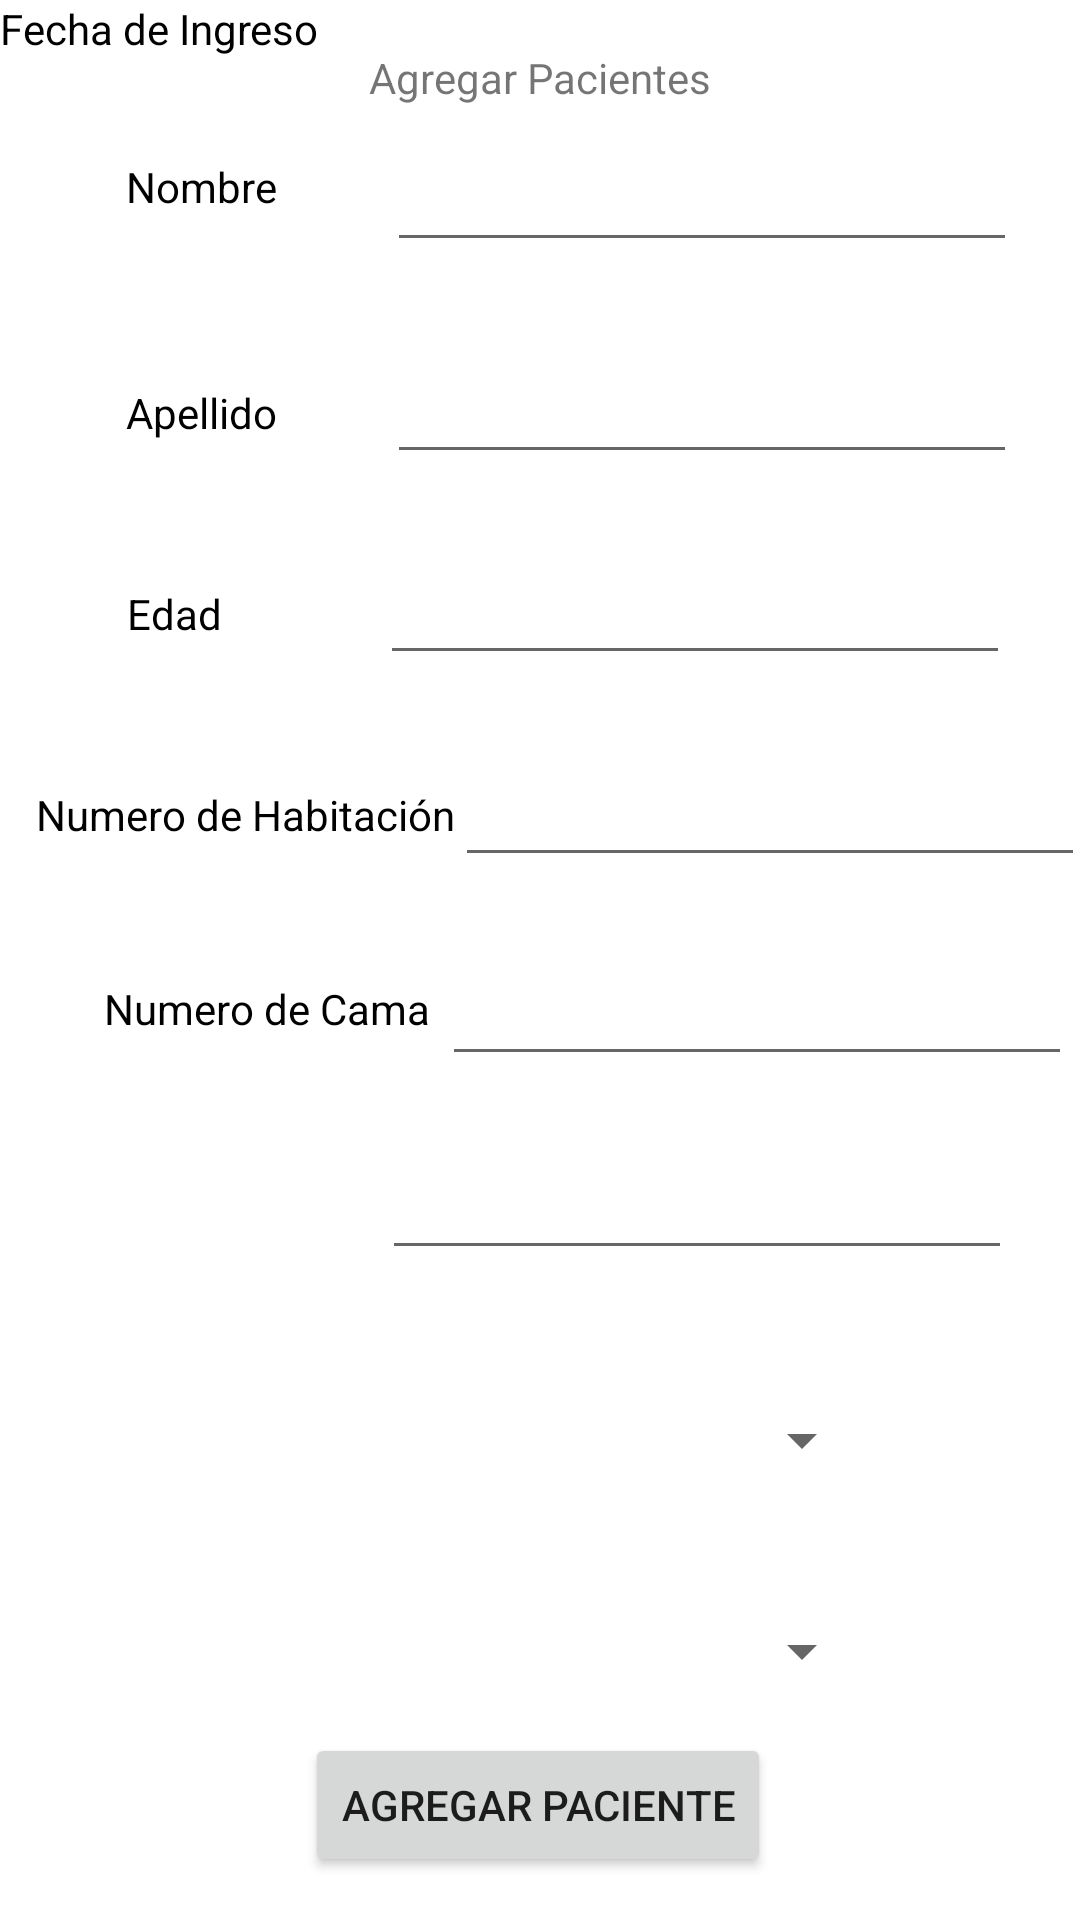

Reconstruct the res/layout file that produces this screen, plus the resources it refers to.
<!-- AndroidManifest.xml: application theme Theme.HospitalBloomFormativo -->
<!-- res/layout/fragment_dashboard.xml -->
<?xml version="1.0" encoding="utf-8"?>
<androidx.constraintlayout.widget.ConstraintLayout xmlns:android="http://schemas.android.com/apk/res/android"
    xmlns:app="http://schemas.android.com/apk/res-auto"
    xmlns:tools="http://schemas.android.com/tools"
    android:layout_width="match_parent"
    android:layout_height="match_parent"
    tools:context=".ui.dashboard.DashboardFragment">

    <Button
        android:id="@+id/btnagregar"
        android:layout_width="wrap_content"
        android:layout_height="wrap_content"
        android:text="Agregar Paciente"
        app:layout_constraintBottom_toBottomOf="parent"
        app:layout_constraintEnd_toEndOf="parent"
        app:layout_constraintHorizontal_bias="0.497"
        app:layout_constraintStart_toStartOf="parent"
        app:layout_constraintTop_toTopOf="parent"
        app:layout_constraintVertical_bias="0.976" />

    <EditText
        android:id="@+id/txtFechaIngreso"
        android:layout_width="wrap_content"
        android:layout_height="wrap_content"
        android:ems="10"
        android:inputType="text"
        app:layout_constraintBottom_toBottomOf="parent"
        app:layout_constraintEnd_toEndOf="parent"
        app:layout_constraintHorizontal_bias="0.478"
        app:layout_constraintStart_toEndOf="@+id/textView3"
        app:layout_constraintTop_toTopOf="parent"
        app:layout_constraintVertical_bias="0.638" />

    <TextView
        android:id="@+id/textView3"
        android:layout_width="wrap_content"
        android:layout_height="wrap_content"
        android:backgroundTint="#000000"
        android:text="Fecha de Ingreso"
        android:textColor="#000000"
        tools:layout_editor_absoluteX="25dp"
        tools:layout_editor_absoluteY="453dp" />

    <TextView
        android:id="@+id/lbNombre"
        android:layout_width="wrap_content"
        android:layout_height="wrap_content"
        android:text="Nombre"
        android:textColor="#000000"
        app:layout_constraintBottom_toBottomOf="parent"
        app:layout_constraintEnd_toEndOf="parent"
        app:layout_constraintHorizontal_bias="0.136"
        app:layout_constraintStart_toStartOf="parent"
        app:layout_constraintTop_toTopOf="parent"
        app:layout_constraintVertical_bias="0.085" />

    <TextView
        android:id="@+id/lbnumhabitacion"
        android:layout_width="wrap_content"
        android:layout_height="wrap_content"
        android:text="Numero de Habitación"
        android:textColor="#000000"
        app:layout_constraintBottom_toBottomOf="parent"
        app:layout_constraintEnd_toEndOf="parent"
        app:layout_constraintHorizontal_bias="0.055"
        app:layout_constraintStart_toStartOf="parent"
        app:layout_constraintTop_toTopOf="parent"
        app:layout_constraintVertical_bias="0.422" />

    <EditText
        android:id="@+id/txtnumHabitacion"
        android:layout_width="wrap_content"
        android:layout_height="wrap_content"
        android:ems="10"
        android:inputType="text"
        app:layout_constraintBottom_toBottomOf="parent"
        app:layout_constraintEnd_toEndOf="parent"
        app:layout_constraintHorizontal_bias="0.173"
        app:layout_constraintStart_toEndOf="@+id/lbnumhabitacion"
        app:layout_constraintTop_toTopOf="parent"
        app:layout_constraintVertical_bias="0.419" />

    <EditText
        android:id="@+id/txtedadPaciente"
        android:layout_width="wrap_content"
        android:layout_height="wrap_content"
        android:ems="10"
        android:inputType="text"
        app:layout_constraintBottom_toBottomOf="parent"
        app:layout_constraintEnd_toEndOf="parent"
        app:layout_constraintHorizontal_bias="0.691"
        app:layout_constraintStart_toEndOf="@+id/lbEdad"
        app:layout_constraintTop_toTopOf="parent"
        app:layout_constraintVertical_bias="0.307" />

    <EditText
        android:id="@+id/txtnumCama"
        android:layout_width="wrap_content"
        android:layout_height="wrap_content"
        android:ems="10"
        android:inputType="text"
        app:layout_constraintBottom_toBottomOf="parent"
        app:layout_constraintEnd_toEndOf="parent"
        app:layout_constraintHorizontal_bias="0.173"
        app:layout_constraintStart_toEndOf="@+id/lbnumcama"
        app:layout_constraintTop_toTopOf="parent"
        app:layout_constraintVertical_bias="0.53" />

    <TextView
        android:id="@+id/lbnumcama"
        android:layout_width="wrap_content"
        android:layout_height="wrap_content"
        android:text="Numero de Cama "
        android:textColor="#000000"
        app:layout_constraintBottom_toBottomOf="parent"
        app:layout_constraintEnd_toEndOf="parent"
        app:layout_constraintHorizontal_bias="0.14"
        app:layout_constraintStart_toStartOf="parent"
        app:layout_constraintTop_toTopOf="parent"
        app:layout_constraintVertical_bias="0.526" />

    <TextView
        android:id="@+id/lbEdad"
        android:layout_width="wrap_content"
        android:layout_height="wrap_content"
        android:text="Edad"
        android:textColor="#000000"
        app:layout_constraintBottom_toBottomOf="parent"
        app:layout_constraintEnd_toEndOf="parent"
        app:layout_constraintHorizontal_bias="0.129"
        app:layout_constraintStart_toStartOf="parent"
        app:layout_constraintTop_toTopOf="parent"
        app:layout_constraintVertical_bias="0.314" />

    <EditText
        android:id="@+id/txtapellidoPaciente"
        android:layout_width="wrap_content"
        android:layout_height="wrap_content"
        android:ems="10"
        android:inputType="text"
        app:layout_constraintBottom_toBottomOf="parent"
        app:layout_constraintEnd_toEndOf="parent"
        app:layout_constraintHorizontal_bias="0.633"
        app:layout_constraintStart_toEndOf="@+id/lbApellido"
        app:layout_constraintTop_toTopOf="parent"
        app:layout_constraintVertical_bias="0.195" />

    <TextView
        android:id="@+id/lbApellido"
        android:layout_width="wrap_content"
        android:layout_height="wrap_content"
        android:text="Apellido"
        android:textColor="#000000"
        app:layout_constraintBottom_toBottomOf="parent"
        app:layout_constraintEnd_toEndOf="parent"
        app:layout_constraintHorizontal_bias="0.136"
        app:layout_constraintStart_toStartOf="parent"
        app:layout_constraintTop_toTopOf="parent"
        app:layout_constraintVertical_bias="0.206" />

    <EditText
        android:id="@+id/txtnombrePaciente"
        android:layout_width="wrap_content"
        android:layout_height="wrap_content"
        android:ems="10"
        android:inputType="text"
        app:layout_constraintBottom_toBottomOf="parent"
        app:layout_constraintEnd_toEndOf="parent"
        app:layout_constraintHorizontal_bias="0.633"
        app:layout_constraintStart_toEndOf="@+id/lbNombre"
        app:layout_constraintTop_toTopOf="parent"
        app:layout_constraintVertical_bias="0.077" />

    <TextView
        android:id="@+id/textView4"
        android:layout_width="wrap_content"
        android:layout_height="wrap_content"
        android:text="Agregar Pacientes"
        app:layout_constraintBottom_toTopOf="@+id/txtnombrePaciente"
        app:layout_constraintEnd_toEndOf="parent"
        app:layout_constraintStart_toStartOf="parent"
        app:layout_constraintTop_toTopOf="parent"
        app:layout_constraintVertical_bias="0.603" />

    <Spinner
        android:id="@+id/spEnfermedad"
        android:layout_width="222dp"
        android:layout_height="54dp"
        android:layout_marginStart="1dp"
        android:layout_marginTop="25dp"
        android:layout_marginEnd="1dp"
        app:layout_constraintBottom_toBottomOf="parent"
        app:layout_constraintEnd_toEndOf="parent"
        app:layout_constraintHorizontal_bias="0.502"
        app:layout_constraintStart_toStartOf="parent"
        app:layout_constraintTop_toBottomOf="@+id/txtFechaIngreso"
        app:layout_constraintVertical_bias="0.035" />

    <Spinner
        android:id="@+id/spMedicamento"
        android:layout_width="222dp"
        android:layout_height="55dp"
        android:layout_marginStart="1dp"
        android:layout_marginTop="16dp"
        android:layout_marginEnd="1dp"
        app:layout_constraintBottom_toBottomOf="parent"
        app:layout_constraintEnd_toEndOf="parent"
        app:layout_constraintHorizontal_bias="0.502"
        app:layout_constraintStart_toStartOf="parent"
        app:layout_constraintTop_toBottomOf="@+id/spEnfermedad"
        app:layout_constraintVertical_bias="0.0" />


</androidx.constraintlayout.widget.ConstraintLayout>
<!-- resources referenced by this layout -->
<resources>
  <style name="Theme.HospitalBloomFormativo" parent="Theme.MaterialComponents.DayNight.DarkActionBar">
          
          <item name="colorPrimary">@color/purple_500</item>
          <item name="colorPrimaryVariant">@color/purple_700</item>
          <item name="colorOnPrimary">@color/white</item>
          
          <item name="colorSecondary">@color/teal_200</item>
          <item name="colorSecondaryVariant">@color/teal_700</item>
          <item name="colorOnSecondary">@color/black</item>
          
          <item name="android:statusBarColor">?attr/colorPrimaryVariant</item>
          
      </style>
  <!-- not gathered from this repository: default colours our renderer supplied (Android Studio template values) -->
  <color name="purple_500">#FF6200EE</color>
  <color name="purple_700">#FF3700B3</color>
  <color name="teal_200">#FF03DAC5</color>
  <color name="teal_700">#FF018786</color>
  <color name="black">#FF000000</color>
  <color name="white">#FFFFFFFF</color>
</resources>
